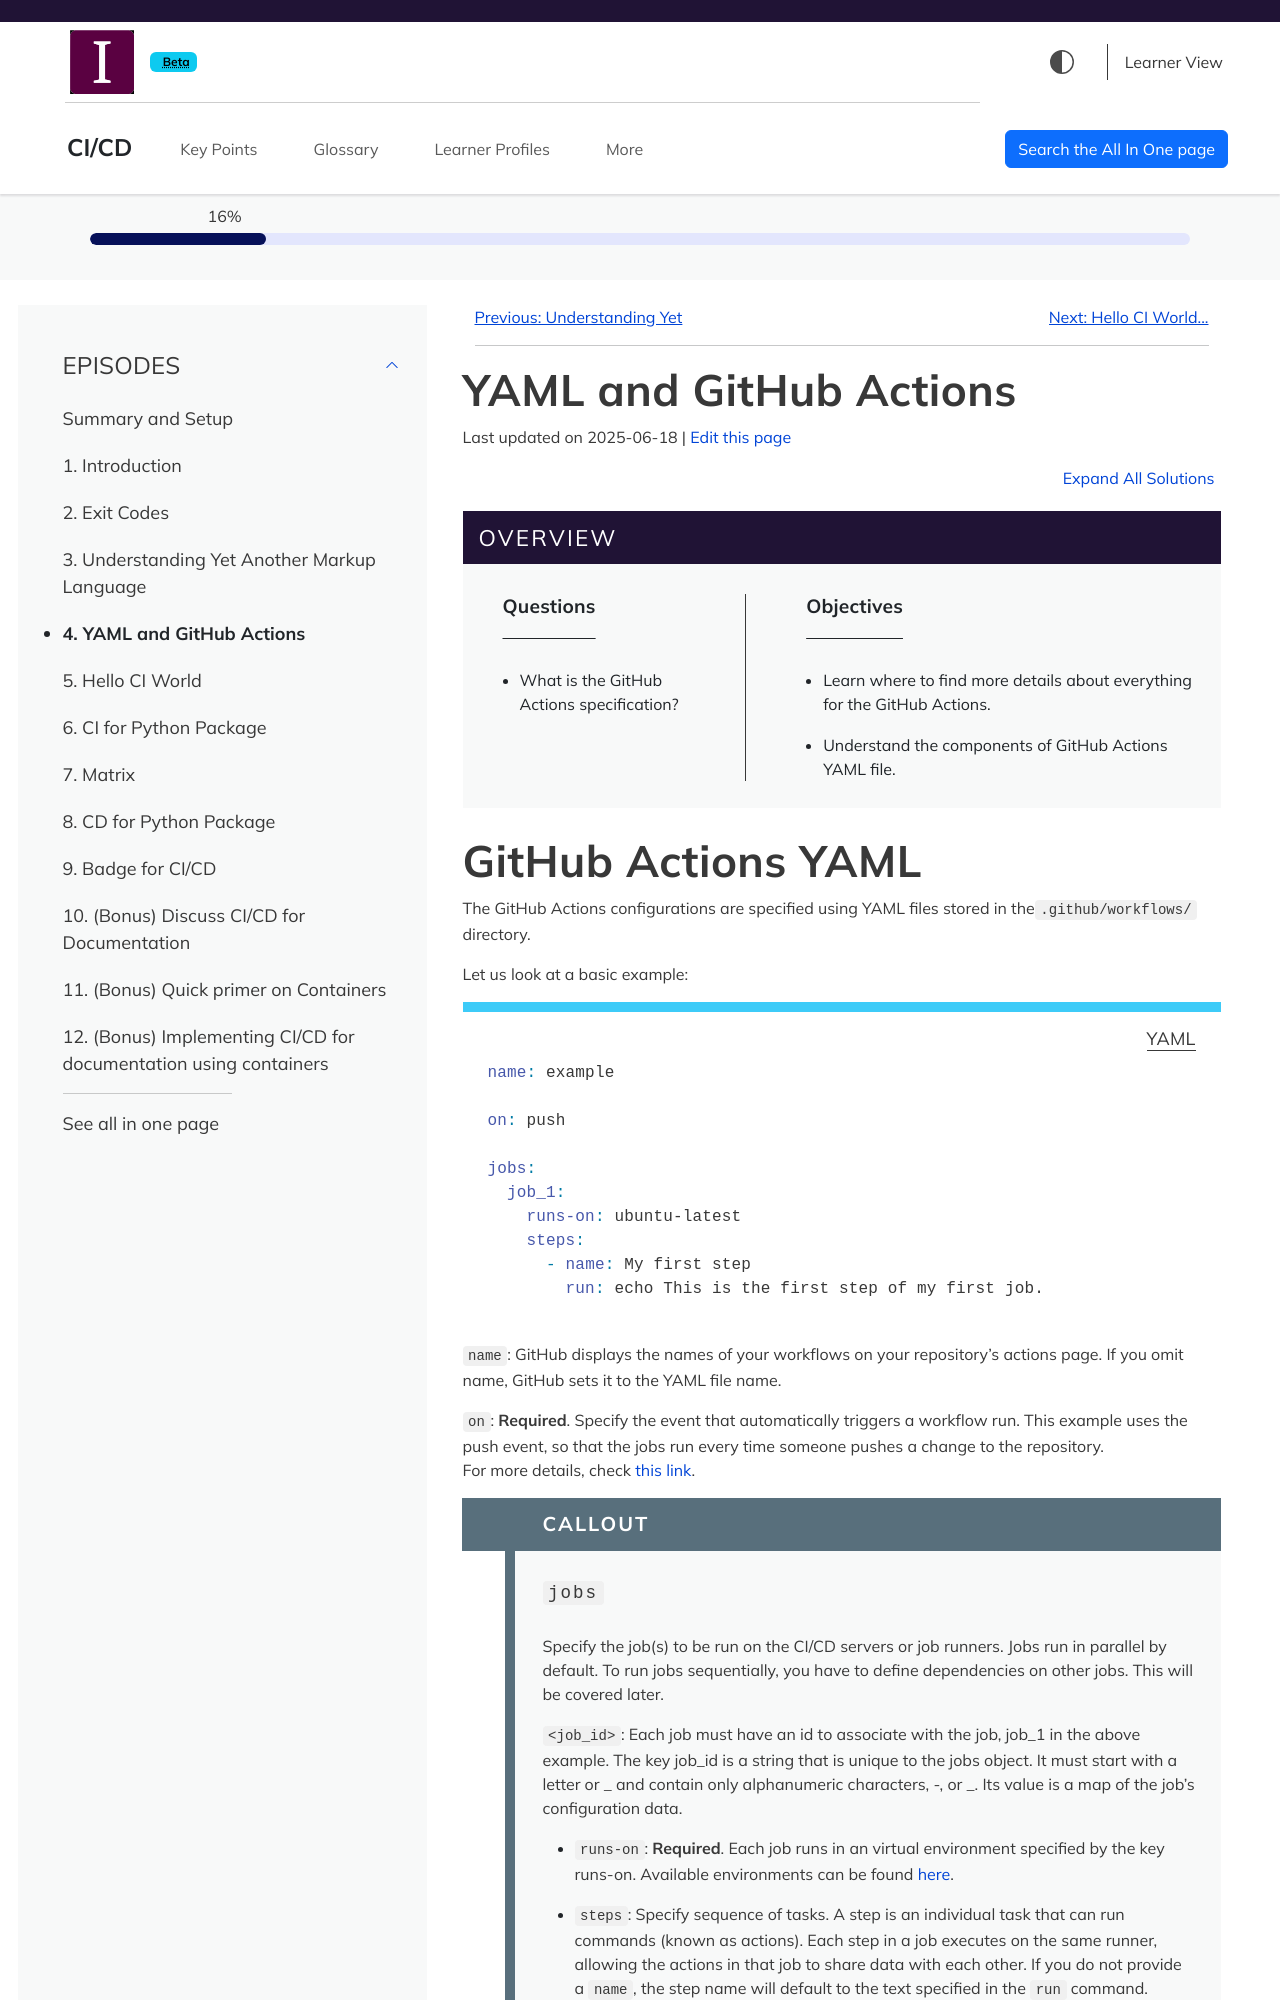

repository: MttArmstrong/CI-CD · page: yaml-and-github-actions.html · generator: sphinx

---
title: "YAML and GitHub Actions"
teaching: 5
exercises: 0
---

:::::::::::::::::::::::::::::::::::::: questions 

  - What is the GitHub Actions specification?

::::::::::::::::::::::::::::::::::::::::::::::::

::::::::::::::::::::::::::::::::::::: objectives

  - Learn where to find more details about everything for the GitHub Actions.
  - Understand the components of GitHub Actions YAML file.

::::::::::::::::::::::::::::::::::::::::::::::::




# GitHub Actions YAML

The GitHub Actions configurations are specified using YAML files stored in the`.github/workflows/` directory. 

Let us look at a basic example:
```yaml
name: example

on: push

jobs:
  job_1:
    runs-on: ubuntu-latest
    steps:
      - name: My first step
        run: echo This is the first step of my first job.
```


`name`: GitHub displays the names of your workflows on your repository's actions page. If you omit name, GitHub sets it to the YAML file name.

`on`: **Required**. Specify the event that automatically triggers a workflow run. This example uses the push event, so that the jobs run every time someone pushes a change to the repository.<br/>
For more details, check [this link](https://docs.github.com/en/actions/reference/workflow-syntax-for-github-actions#on).


::::::::::::::::::::::::::::::::::::: callout
